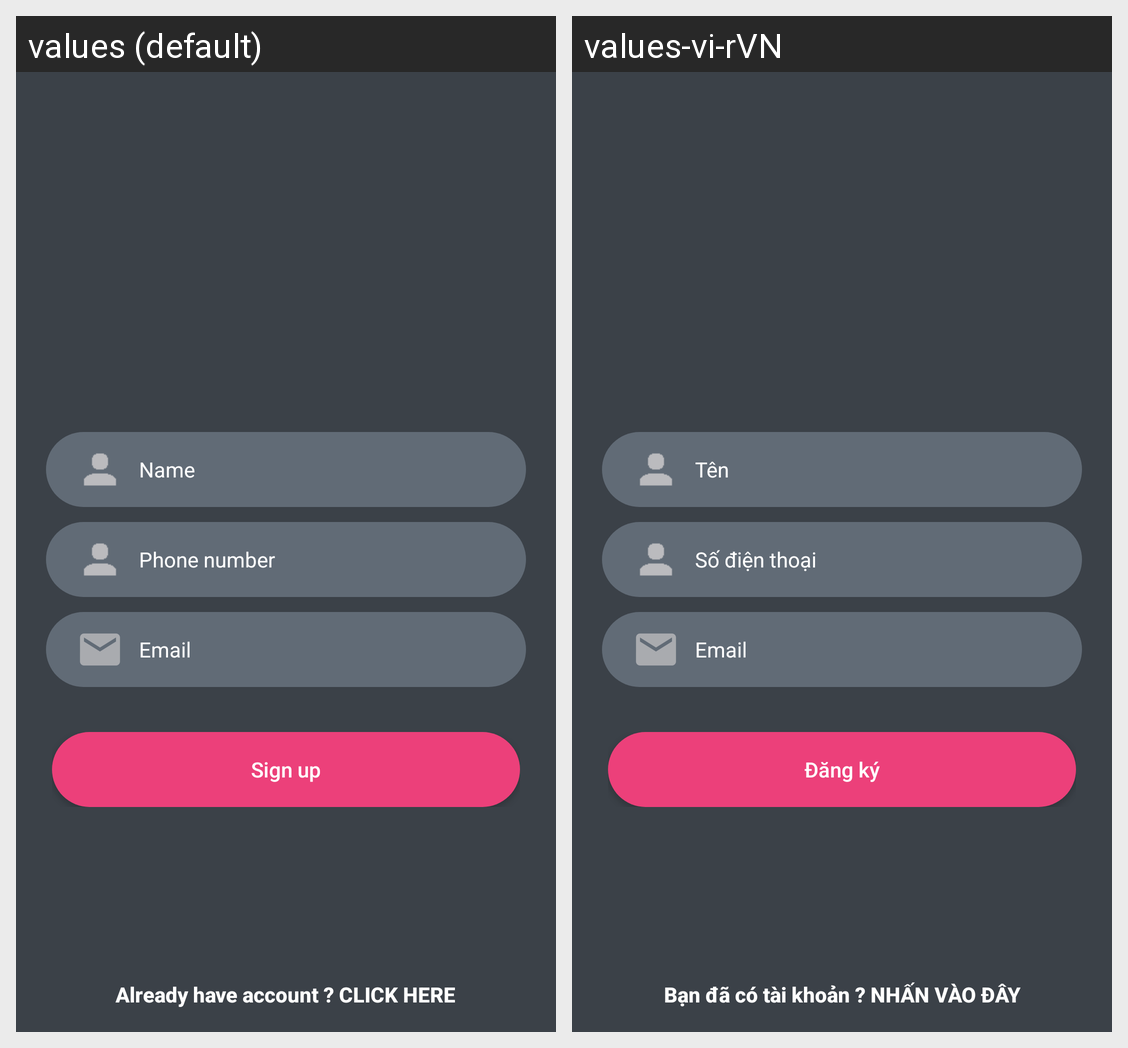

The Android screen above is rendered under two locales of the same app. Produce the string resources it draws, with the default and per-locale values.
Android screen res/layout/activity_register.xml rendered under 2 locales, left to right: values (default), values-vi-rVN. Device: Nexus 5 (rendered at 1080×1920; each locale shown at half size, 540×960, under a caption strip naming it); theme Theme.AppCompat.Light.NoActionBar.FullScreen.
Strings drawn on this screen, with the default value and each locale's value (text and hints the layout hard-codes, and strings that could not be matched under every locale, appear in the picture but are not listed):

hint_name
  values: Name
  values-vi-rVN: Tên

txt_phone
  values: Phone number
  values-vi-rVN: Số điện thoại

hint_email
  values: Email
  values-vi-rVN: Email

btn_join
  values: Sign up
  values-vi-rVN: Đăng ký

btn_backtologin
  values: Already have account ? CLICK HERE
  values-vi-rVN: Bạn đã có tài khoản ? NHẤN VÀO ĐÂY
